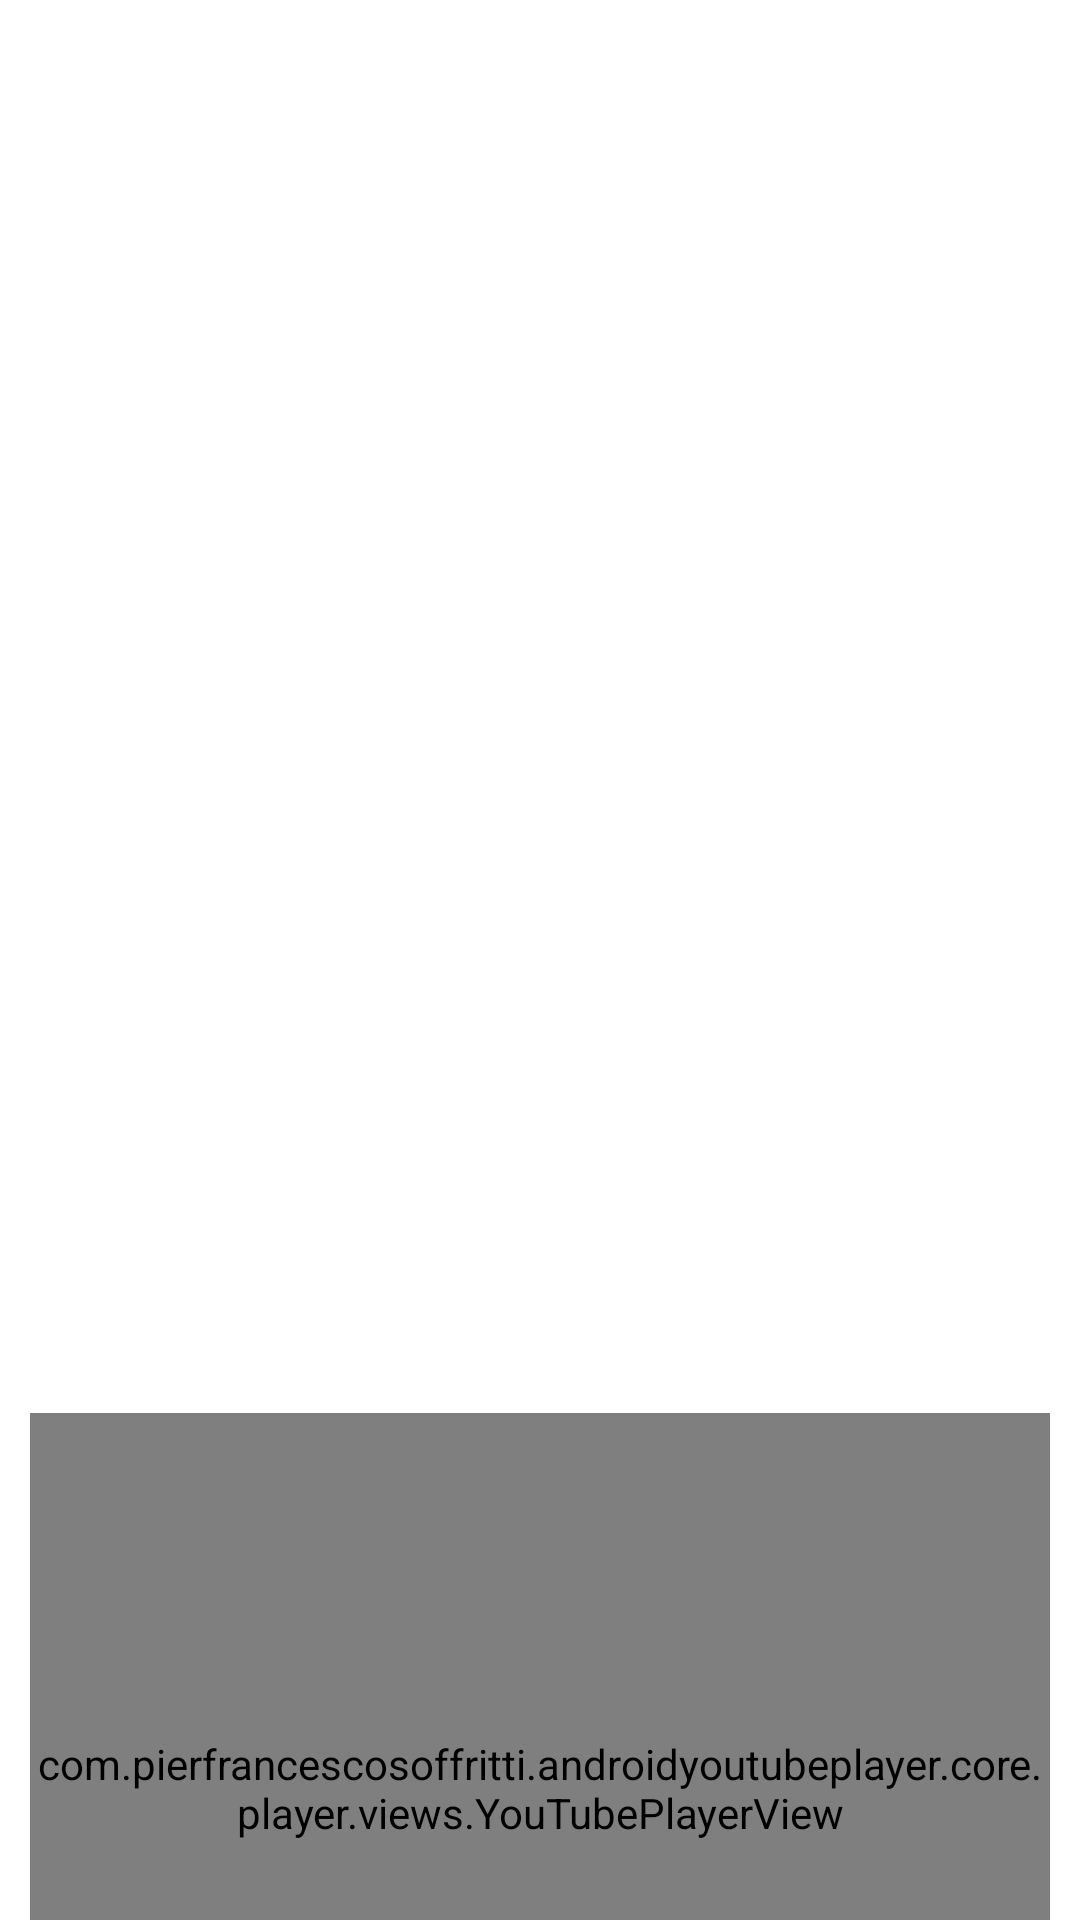

Write the Android layout XML for this screen, with the resource values it uses.
<!-- AndroidManifest.xml: application theme Theme.MovieApp -->
<!-- res/layout/fragment_movie_details.xml -->
<?xml version="1.0" encoding="utf-8"?>
<androidx.coordinatorlayout.widget.CoordinatorLayout
    xmlns:android="http://schemas.android.com/apk/res/android"
    xmlns:app="http://schemas.android.com/apk/res-auto"
    xmlns:tools="http://schemas.android.com/tools"
    android:layout_width="match_parent"
    android:layout_height="match_parent"
    android:background="?attr/colorPrimary"
    tools:context=".ui.movie_details.MovieDetailsFragment">

    <com.google.android.material.appbar.AppBarLayout
        android:id="@+id/appbar"

        android:layout_width="match_parent"
        android:layout_height="wrap_content"
        android:fitsSystemWindows="true">

        <com.google.android.material.appbar.CollapsingToolbarLayout
            android:layout_width="match_parent"
            android:layout_height="wrap_content"
            app:expandedTitleGravity="top"
            app:expandedTitleMarginEnd="64dp"
            app:expandedTitleMarginStart="48dp"
            app:layout_scrollFlags="scroll|exitUntilCollapsed">

            <ImageView
                android:id="@+id/movie_poster"
                android:layout_width="match_parent"
                android:layout_height="350dp"
                android:fitsSystemWindows="true"
                android:scaleType="matrix"
                android:transitionName="big_poster"
                app:layout_collapseMode="parallax"
                app:layout_collapseParallaxMultiplier="0.7" />

            
            
            
            
            
        </com.google.android.material.appbar.CollapsingToolbarLayout>

    </com.google.android.material.appbar.AppBarLayout>


    <androidx.core.widget.NestedScrollView
        android:id="@+id/scrollView2"
        android:layout_width="match_parent"
        android:layout_height="match_parent"

        android:fillViewport="true"
        android:background="?attr/colorPrimary"
        app:layout_behavior="com.google.android.material.appbar.AppBarLayout$ScrollingViewBehavior"
        app:layout_constraintBottom_toBottomOf="parent"
        app:layout_constraintTop_toBottomOf="@id/appbar">


        <androidx.constraintlayout.widget.ConstraintLayout
            android:id="@+id/constraintLayout"
            android:layout_width="match_parent"
            android:layout_height="match_parent">
            <TextView
                android:id="@+id/movie_plot"
                android:layout_width="match_parent"
                android:layout_height="wrap_content"
                android:layout_marginHorizontal="16dp"
                android:layout_marginVertical="18dp"
                android:textSize="20sp"
                android:textColor="@color/white"
                app:layout_constraintTop_toTopOf="parent" />

            <LinearLayout
                android:id="@+id/rating"
                android:layout_width="match_parent"
                android:layout_height="50dp"
                android:layout_marginHorizontal="16dp"
                android:layout_marginBottom="18dp"
                android:orientation="horizontal"
                app:layout_constraintTop_toBottomOf="@id/movie_plot">

                <TextView
                    android:id="@+id/rating_text"
                    android:layout_width="wrap_content"
                    android:layout_height="match_parent"
                    android:layout_gravity="center_vertical"
                    android:gravity="center_vertical"
                    android:text="Rating:"
                    android:textColor="@color/white"
                    android:textSize="20sp"
                    android:textStyle="bold" />

                <ImageView
                    android:layout_width="50dp"
                    android:padding="10dp"
                    android:layout_height="wrap_content"
                    android:layout_marginHorizontal="5dp"
                    android:src="@drawable/star" />
            </LinearLayout>


            <com.google.android.material.chip.ChipGroup
                android:id="@+id/genre_tags"
                android:layout_width="match_parent"
                android:layout_height="wrap_content"
                android:layout_marginVertical="18dp"
                android:layout_marginHorizontal="16dp"
                app:layout_constraintTop_toBottomOf="@id/rating" />


            <com.pierfrancescosoffritti.androidyoutubeplayer.core.player.views.YouTubePlayerView
                android:id="@+id/youtube_fragment_container"
                android:layout_width="match_parent"
                android:layout_height="250dp"
                android:layout_marginHorizontal="10dp"
                android:layout_marginVertical="8dp"
                app:layout_constraintEnd_toEndOf="parent"
                app:layout_constraintStart_toStartOf="parent"
                app:layout_constraintTop_toBottomOf="@id/genre_tags" />


            <TextView
                android:id="@+id/text"
                android:layout_width="0dp"
                android:layout_height="wrap_content"
                android:text="more videos"
                android:layout_marginHorizontal="16dp"
                android:layout_marginVertical="18dp"
                android:textColor="@color/white"
                android:textSize="20sp"
                android:textStyle="bold"
                app:layout_constraintEnd_toEndOf="parent"
                app:layout_constraintStart_toStartOf="parent"
                app:layout_constraintTop_toBottomOf="@+id/youtube_fragment_container" />

            <androidx.recyclerview.widget.RecyclerView
                android:id="@+id/videos_rv"
                android:layout_width="match_parent"
                android:layout_height="wrap_content"
                app:layoutManager="androidx.recyclerview.widget.LinearLayoutManager"
                app:layout_constraintBottom_toBottomOf="parent"
                app:layout_constraintEnd_toEndOf="parent"
                app:layout_constraintHorizontal_bias="1.0"
                app:layout_constraintStart_toStartOf="parent"
                app:layout_constraintTop_toBottomOf="@+id/text"
                app:layout_constraintVertical_bias="1.0"
                tools:listitem="@layout/video_item" />

        </androidx.constraintlayout.widget.ConstraintLayout>

    </androidx.core.widget.NestedScrollView>

</androidx.coordinatorlayout.widget.CoordinatorLayout>
<!-- res/layout/video_item.xml (included above) -->
<?xml version="1.0" encoding="utf-8"?>
<androidx.cardview.widget.CardView xmlns:android="http://schemas.android.com/apk/res/android"
    xmlns:app="http://schemas.android.com/apk/res-auto"
    android:layout_width="match_parent"
    android:layout_marginHorizontal="4dp"
    android:layout_marginVertical="8dp"
    android:clickable="true"
    android:focusable="true"
    android:backgroundTint="?attr/colorPrimary"
    android:background="?android:attr/selectableItemBackground"
    android:layout_height="120dp">

    <androidx.constraintlayout.widget.ConstraintLayout
        android:layout_width="match_parent"
        android:layout_height="match_parent">



    <ImageView
        android:id="@+id/video_thumbnail"
        android:layout_width="150dp"
        android:src="@drawable/ic_baseline_movie_24"
        android:layout_height="match_parent"
        app:layout_constraintBottom_toBottomOf="parent"
        app:layout_constraintStart_toStartOf="parent"
        app:layout_constraintTop_toTopOf="parent" />


        <ImageView
            android:id="@+id/imageView"
            android:layout_width="0dp"
            android:layout_height="0dp"
            android:padding="30dp"
            android:clickable="true"
            android:focusable="true"
            android:background="?android:attr/selectableItemBackground"
            android:src="@drawable/ic_baseline_play_circle_filled_24"
            app:layout_constraintBottom_toBottomOf="@id/video_thumbnail"
            app:layout_constraintEnd_toEndOf="@+id/video_thumbnail"
            app:layout_constraintStart_toStartOf="@+id/video_thumbnail"
            app:layout_constraintTop_toTopOf="@+id/video_thumbnail" />

        <LinearLayout
            android:id="@+id/video_container"
            android:layout_width="0dp"
            android:layout_height="wrap_content"
            android:orientation="vertical"
            android:clickable="true"
            android:focusable="true"
            android:background="?android:attr/selectableItemBackground"
            app:layout_constraintBottom_toBottomOf="parent"
            app:layout_constraintEnd_toEndOf="parent"
            app:layout_constraintStart_toEndOf="@+id/video_thumbnail"
            app:layout_constraintTop_toTopOf="parent">

            <TextView
                android:id="@+id/video_name"
                android:layout_width="match_parent"
                android:layout_height="wrap_content"
                android:layout_marginHorizontal="8dp"
                android:layout_marginTop="8dp"
                android:ellipsize="end"
                android:maxLines="1"
                android:text="video name"
                android:textColor="@color/white"
                android:textSize="20sp"
                android:textStyle="bold"
                />

            <TextView
                android:id="@+id/movie_name"
                android:layout_width="match_parent"
                android:layout_height="wrap_content"
                android:layout_marginHorizontal="8dp"
                android:layout_marginTop="8dp"
                android:text="movie name"
                android:textSize="18sp" />

        </LinearLayout>



    </androidx.constraintlayout.widget.ConstraintLayout>

</androidx.cardview.widget.CardView>
<!-- resources referenced by this layout -->
<resources>
  <color name="white">#FFFFFFFF</color>
  <!-- drawable ic_baseline_play_circle_filled_24 (drawable) -->
  <vector android:height="24dp" android:tint="#EC3131"
      android:viewportHeight="24" android:viewportWidth="24"
      android:width="24dp" xmlns:android="http://schemas.android.com/apk/res/android">
      <path android:fillColor="@android:color/white" android:pathData="M12,2C6.48,2 2,6.48 2,12s4.48,10 10,10 10,-4.48 10,-10S17.52,2 12,2zM10,16.5v-9l6,4.5 -6,4.5z"/>
  </vector>
  <style name="Theme.MovieApp" parent="Theme.MaterialComponents.DayNight.NoActionBar">
          
          <item name="colorPrimary">@color/test1</item>
          <item name="colorPrimaryVariant">@color/blue_grey900</item>
          <item name="colorOnPrimary">@color/white</item>
          
          <item name="colorSecondary">@color/teal_200</item>
          <item name="colorSecondaryVariant">@color/teal_700</item>
          <item name="colorOnSecondary">@color/black</item>
          
          <item name="android:statusBarColor" tools:targetApi="l">?attr/colorPrimaryVariant</item>
          
          <item name="android:windowContentTransitions">true</item>
      </style>
  <color name="blue_grey900">#263238</color>
  <color name="teal_200">#FF03DAC5</color>
  <color name="teal_700">#FF018786</color>
  <color name="black">#FF000000</color>
</resources>
